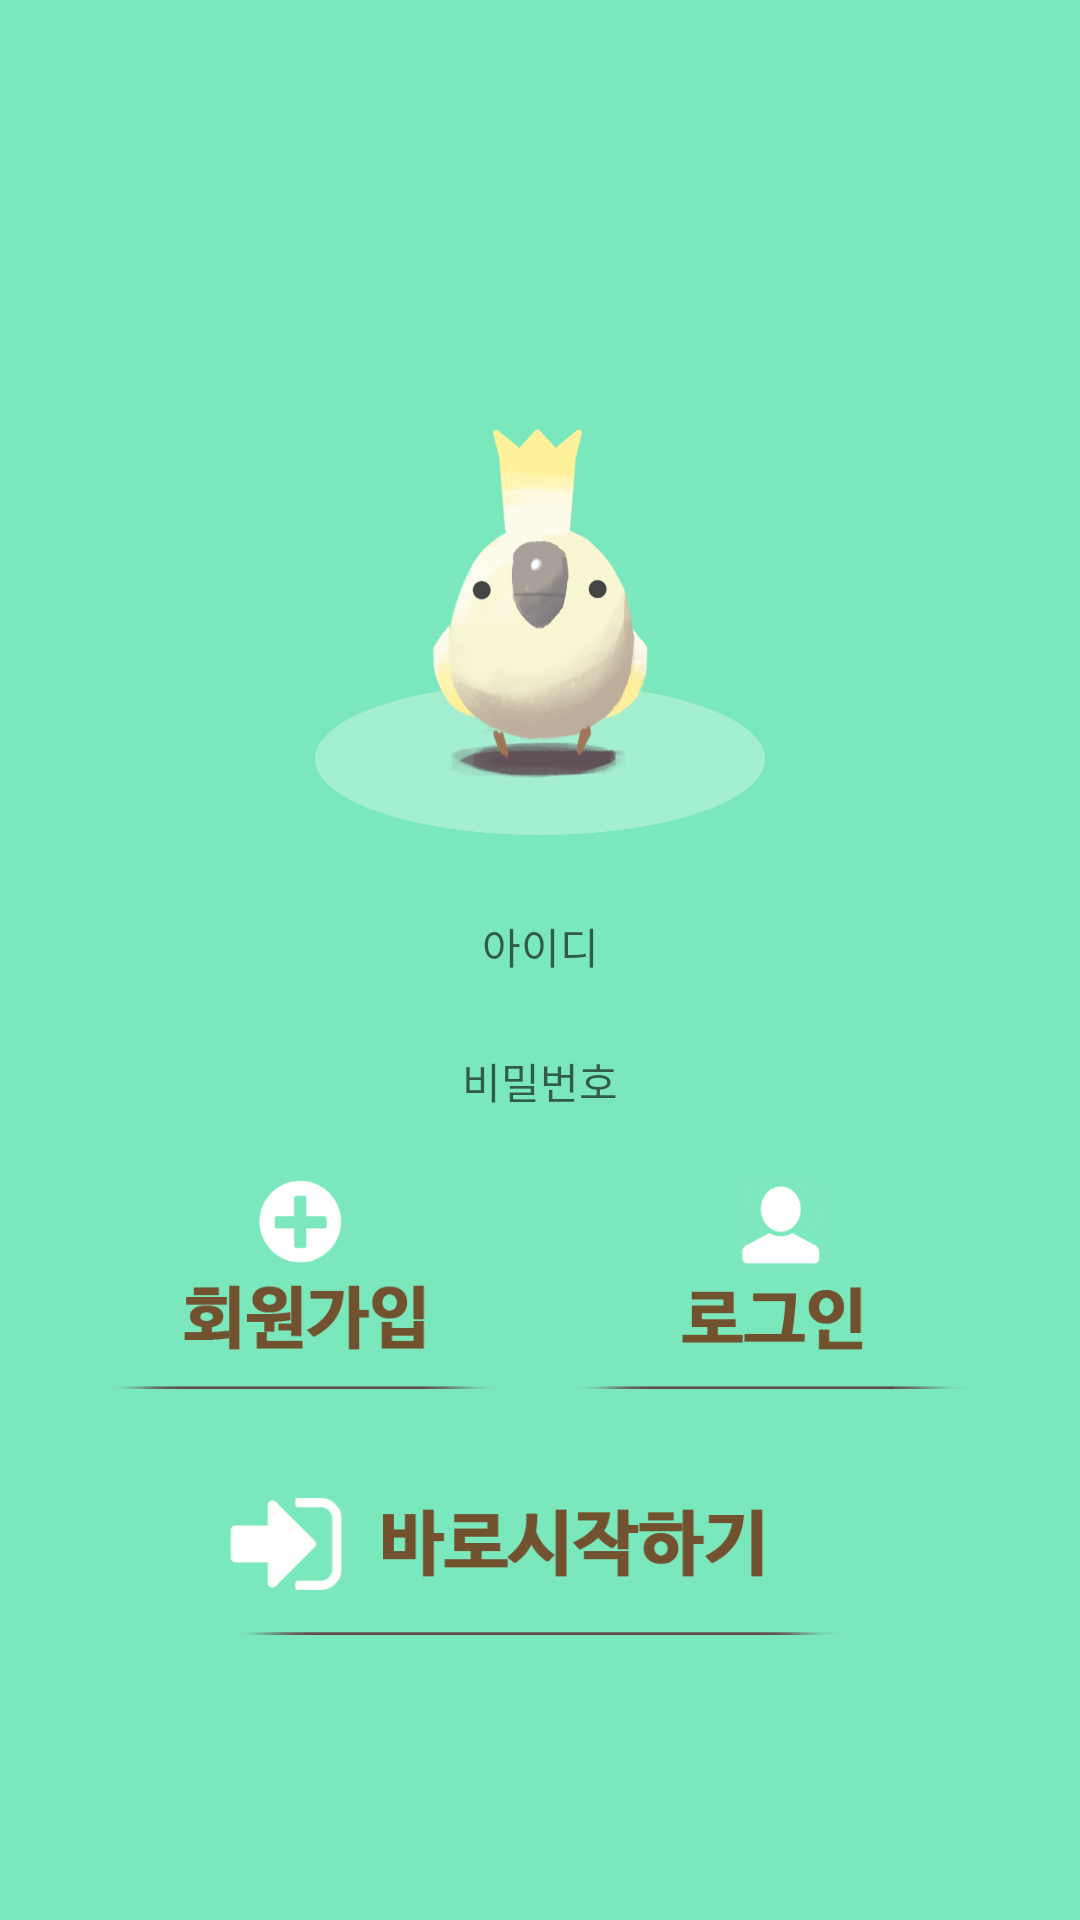

This screen was rendered from an Android layout file. Write that file and the resources it references.
<!-- AndroidManifest.xml: application theme AppTheme -->
<!-- res/layout/activity_signin.xml -->
<?xml version="1.0" encoding="utf-8"?>
<layout
    xmlns:android="http://schemas.android.com/apk/res/android"
    xmlns:app="http://schemas.android.com/apk/res-auto"
    xmlns:tools="http://schemas.android.com/tools">
    <data>
        <variable
            name="item"
            type="com.dacom.damoney.Sign.SigninActivity" />
    </data>
<RelativeLayout
    android:layout_width="match_parent"
    android:layout_height="match_parent"
    tools:context="com.dacom.damoney.Sign.SigninActivity"
    android:background="@color/colorMain"
    >
    <LinearLayout
        android:layout_width="match_parent"
        android:layout_height="match_parent"
        android:orientation="vertical"
        android:gravity="center_vertical"
        android:paddingLeft="24dp"
        android:paddingRight="24dp"
        >
        <ImageView
            android:layout_width="200dp"
            android:layout_height="72dp"
            android:layout_gravity="center_horizontal"
            android:src="@drawable/login_title"
            android:scaleType="fitCenter"
            android:paddingBottom="24dp"
            />
        <RelativeLayout
            android:layout_width="150dp"
            android:layout_height="150dp"
            android:layout_gravity="center_horizontal"
            >
            <ImageView
                android:layout_width="match_parent"
                android:layout_height="80dp"
                android:scaleType="fitCenter"
                android:src="@drawable/login_char_bot"
                android:layout_alignParentBottom="true"
                />
            <ImageView
                android:layout_width="match_parent"
                android:layout_height="match_parent"
                android:scaleType="fitCenter"
                android:src="@drawable/login_char"
                android:layout_marginBottom="28dp"
                />
        </RelativeLayout>
        <EditText
            android:id="@+id/et_id"
            android:layout_width="match_parent"
            android:layout_height="35dp"
            android:inputType="text"
            android:maxLines="1"
            android:hint="아이디"
            android:gravity="center"
            android:layout_marginLeft="30dp"
            android:layout_marginRight="30dp"
            android:background="@drawable/rounded_edittext"
            style="@style/AppTheme.SignUpEdit"
            />
        <EditText
            android:id="@+id/et_pw"
            android:layout_width="match_parent"
            android:layout_height="35dp"
            android:inputType="textPassword"
            android:hint="비밀번호"
            android:gravity="center"
            android:layout_marginLeft="30dp"
            android:layout_marginRight="30dp"
            android:background="@drawable/rounded_edittext"
            style="@style/AppTheme.SignUpEdit"
            />
        <LinearLayout
            android:layout_width="match_parent"
            android:layout_height="wrap_content"
            android:orientation="horizontal">
            <ImageButton
                android:id="@+id/btn_signup"
                android:layout_width="0dp"
                android:layout_height="70dp"
                android:layout_weight="1"
                android:src="@drawable/button_join"
                android:scaleType="fitCenter"
                android:layout_marginTop="10dp"
                android:background="@android:color/transparent"
                android:onClick="@{item::onBtnSignUp}"
                />
            <ImageButton
                android:id="@+id/btn_signin"
                android:layout_width="0dp"
                android:layout_height="70dp"
                android:layout_weight="1"
                android:src="@drawable/button_login"
                android:scaleType="fitCenter"
                android:layout_marginTop="10dp"
                android:background="@android:color/transparent"
                android:text="Login"
                android:onClick="@{item::onBtnLogin}"
                />
        </LinearLayout>
        <ImageButton
            android:layout_width="match_parent"
            android:layout_height="70dp"
            android:padding="12dp"
            android:src="@drawable/button_start"
            android:scaleType="fitCenter"
            android:background="@android:color/transparent"
            android:layout_marginTop="24dp"
            android:layout_marginBottom="12dp"
            android:layout_gravity="center"
            />
    </LinearLayout>
</RelativeLayout>
</layout>
<!-- resources referenced by this layout -->
<resources>
  <color name="colorMain">#7be7bc</color>
  <!-- drawable button_join: png bitmap (drawable, 9580 bytes) -->
  <!-- drawable button_login: png bitmap (drawable, 10762 bytes) -->
  <!-- drawable button_start: png bitmap (drawable, 8053 bytes) -->
  <!-- drawable login_char: png bitmap (drawable-hdpi, 93073 bytes) -->
  <!-- drawable login_char_bot: png bitmap (drawable-hdpi, 10069 bytes) -->
  <style name="AppTheme.SignUpEdit">
          <item name="android:layout_marginTop">5dp</item>
          <item name="android:layout_marginBottom">5dp</item>
      </style>
  <style name="AppTheme" parent="Theme.AppCompat.Light.NoActionBar">
          
          <item name="colorPrimary">@color/colorPrimary</item>
          <item name="colorPrimaryDark">@color/colorPrimaryDark</item>
          <item name="colorAccent">@color/colorAccent</item>
      </style>
  <color name="colorPrimary">#3F51B5</color>
  <color name="colorPrimaryDark">#303F9F</color>
  <color name="colorAccent">#444444</color>
</resources>
